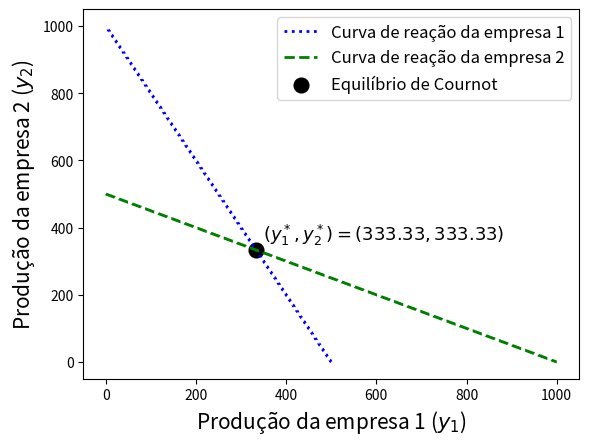
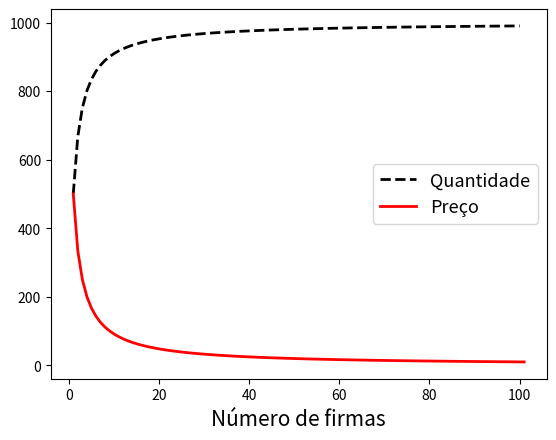

Write the Python code that produced these figures, in order.
# -*- coding: utf-8 -*-

"""
[redacted]

Objetivo do programa: implementar computacionalmente o modelo que descreve a 
competição de oligopólio com apenas duas empresas idênticas (duopólio) e com
apenas um período, chamado Modelo de Cournot. Cada empresa toma a decisão
de quanto produzir baseada na expectativa de produção da outra empresa, de 
maneira a maximizar o lucro. O equilíbrio de previsões é a situação em que cada 
empresa vê sua crença sobre a outra confirmada. Por simplicidade, também 
considero custos nulos. Depois, o modelo é ampliado para o caso com n empresas
"""

        ################################################################
        #                     Importando pacotes                       #
        ################################################################
        
import matplotlib.pyplot as plt #importing graph package
plt.figure(figsize=(10, 6), dpi=1000) #set default figure size
import numpy as np #importing numpy

        ################################################################
        #                       Definindo funções                      #
        ################################################################

def demanda_inversa(Y, a = 1000, b = 1): #preço em função da quantidade
    """
    Definindo a demanda inversa, que depende da produção total da economia e 
    dos parâmetros 'a' e 'b'. O parâmetro Y é uma lista em que a entrada i 
    representa a produção da empresa i.
    """
    
    assert a > 0 and b > 0, "Os parâmetros da demanda devem ser positivos"

    global c, d
    c, d = a, b 
    
    return a - b*(sum(Y))

def receita(y, Y):
    """
    Receita = preço*quantidade. No caso do oligopólio, o preço é dado pela 
    demanda inversa e a quantidade determinada pela firma.
    """
    
    return y*demanda_inversa(Y)

def curva_reacao():
    """
    Serve para o caso em que numero_firmas = 2. A função resolve o problema de
    maximização da firma arbitrária (1 ou 2) em função da produção que ela 
    espera da outra firma, ou seja, a função gera a curva de melhor resposta.
    O equiilibrio de Cournot será a intersecção entre ambas as curvas.
    """
    
    demanda_inversa([0,1]) # Chamo a função apenas para definir o parâmetro 'c' 
    
    # Resolvendo o problema para uma empresa arbitrária (empresa 1 ou 2): 
         
    receita_valores = [] 
    y_argmax = []
    y, y_e = np.linspace(0, c, c+1), np.linspace(0, c, c+1)
    
    for j in y_e:
        
        for i in y:
            
            receita_valores.append(receita(i, [i,j]))
        
        indice_max = np.argmax(receita_valores) # Guarda o índice da maior 
                                                # receita
        y_argmax.append(y[indice_max]) # Adiciona a uma lista o nível de  
                                       # produção y que maximiza o lucro                              
        receita_valores = [] # "zera" a lista de receita para o algoritmo 
                             # resolver novamente o problema de maximizacao de  
                             # lucro para outro nível de produção esperado
                          
    return y_e, y_argmax

def equilibrio_cournot(numero_firmas = 2):
    """
    Esta função serve para o caso geral em que numero_firmas = n. A solução é
    implementada algebricamente. As firmas são idênticas e o custo é nulo. O
    cálculo é realizado para o caso especial de demanda inversa linear.
    """
    
    coeficientes = np.array([[2 if j==i else 1 for i in range(numero_firmas)] 
                    for j in range(numero_firmas)])
    inversa_coeficientes = np.linalg.inv(coeficientes)
    
    constantes = np.array([c/d for i in range(numero_firmas)]) 

    vetor_producao = np.dot(inversa_coeficientes, constantes)
    
    return vetor_producao

        ################################################################
        #                   Programa principal                         #
        #                  (chamando as funções)                       #
        ################################################################
        
curva_de_reacao = curva_reacao()

equilibrio_cournot1 = equilibrio_cournot() # Para n=2 firmas

quantidade_equilibrio = sum(equilibrio_cournot1)
    
preco_equilibrio = demanda_inversa(equilibrio_cournot1)


     ########### Analisando o efeito do aumento de firmas #############

preco2 = [] 
quantidade2 = []
n_firmas = 100

for i in range(1, n_firmas + 1): # para cada numero de firmas, calcular as 
                                 # a quantidade e preço de equilíbrio da 
                                 # economia.
    
    equilibrio_cournot2 = equilibrio_cournot(i)
    quantidade2.append(sum(equilibrio_cournot2))
    preco2.append(demanda_inversa(equilibrio_cournot2))

        ################################################################
        #                    informando ao usuário                     #
        ################################################################

print("O preço e a quantidade de equilíbrio são dados respectivamente por:")
print(f"{quantidade_equilibrio: .2f} e {preco_equilibrio: .2f}")

        ################################################################
        #                         Gráficos                             #
        ################################################################

# Gráfico para o exemplo de 2 firmas (curvas de reacao):

fig1, ax1 = plt.subplots()        
ax1.plot(curva_de_reacao[1], curva_de_reacao[0], color="blue", linewidth=2.0, 
         ls = "dotted", label = "Curva de reação da empresa 1") 
ax1.plot(curva_de_reacao[0], curva_de_reacao[1], color="green", linewidth=2.0,
         ls = "dashed", label = "Curva de reação da empresa 2")
ax1.set_xlabel(r"Produção da empresa 1 ($y_1$)", fontsize = 15)
ax1.set_ylabel(r"Produção da empresa 2 ($y_2$)", fontsize = 15)
plt.scatter(equilibrio_cournot1[0], equilibrio_cournot1[1], s = 7*4**2, 
            label = "Equilíbrio de Cournot", color = "black")
plt.annotate(f"$(y_1^*, y_2^*) = ({c/3*d: .2f}, {c/3*d: .2f})$", 
             ((c/3*d)+15,(c/3*d)+30), fontsize = 13)
ax1.legend(fontsize = 12)
#fig1.savefig(r'C:\Python\lemc\Imagens\oligopolio_equilibrio_de_cournot.pdf')
plt.show() 

# Gráfico para a análise da entrada de firmas:

fig2, ax2 = plt.subplots()
ax2.plot(np.linspace(1, n_firmas, n_firmas), quantidade2, color="k", 
         linewidth=2.0, ls = "dashed", label = "Quantidade") 
ax2.plot(np.linspace(1, n_firmas+1, n_firmas), preco2, color="r", 
         linewidth=2.0, label = "Preço")
ax2.set_xlabel(r"Número de firmas", fontsize = 15)
ax2.legend(fontsize = 13) 
#fig2.savefig(r'C:\Python\lemc\Imagens\oligopolio_efeito_numero_firmas.pdf')
plt.show()

#Anotações:

# cursto marginal constante (serve para não constante?) pode ser implementado